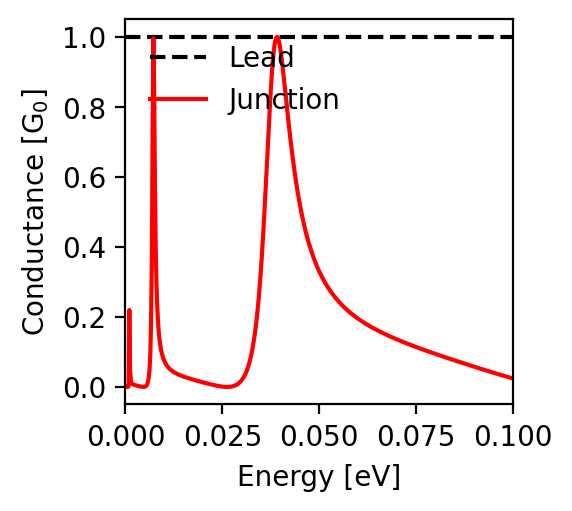

Source data for this figure (header and first rows):
energy; conductance
-0.1; 0.024
-0.0998; 0.025
-0.0996; 0.026
-0.0994; 0.026
-0.0992; 0.027
-0.099; 0.027
-0.0988; 0.028
-0.0986; 0.029
-0.0984; 0.029
-0.0982; 0.03
-0.098; 0.031
-0.0978; 0.031
-0.0976; 0.032
-0.0974; 0.032
-0.0972; 0.033
-0.097; 0.034
-0.0968; 0.034
-0.0966; 0.035
-0.0964; 0.036
-0.0962; 0.036
-0.096; 0.037
-0.0958; 0.038
-0.0956; 0.038
-0.0954; 0.039
-0.0952; 0.04
-0.095; 0.04
-0.0948; 0.041
-0.0946; 0.042
-0.0944; 0.042
-0.0942; 0.043
-0.094; 0.044
-0.0938; 0.045
-0.0936; 0.045
-0.0934; 0.046
-0.0932; 0.047
-0.093; 0.047
-0.0928; 0.048
-0.0926; 0.049
-0.0924; 0.049
-0.0922; 0.05
-0.092; 0.051
-0.0918; 0.051
-0.0916; 0.052
-0.0914; 0.053
-0.0912; 0.053
-0.091; 0.054
-0.0908; 0.055
-0.0906; 0.056
-0.0904; 0.056
-0.0902; 0.057
-0.09; 0.058
-0.0898; 0.058
-0.0896; 0.059
-0.0894; 0.06
-0.0892; 0.061
-0.089; 0.061
-0.0888; 0.062
-0.0886; 0.063
-0.0884; 0.063
-0.0882; 0.064
... 941 more rows
